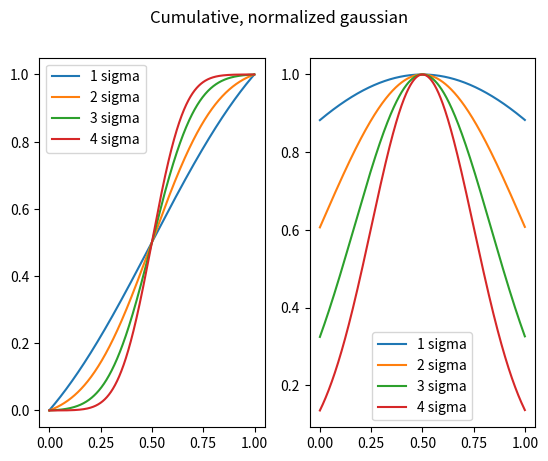

The matplotlib source for this figure:
import numpy as np

def gaussian(x,x0=0,sigma=1):
    '''Numpy implementation of gaussian'''    
    return np.exp(
        -np.power((x - x0) / sigma, 2) / 2
    ) / (np.sqrt(2 * np.pi) * sigma)

def cumulative_gaussian_lut(step:float=0.01, sigma_count:int=3):
    '''
    Cumulative and normalized gaussian Lookup table.

    1. Function creates gaussian with x0 = 0.5 and sigma = 0.5 / 3 in range
       from 0 to 1.
       According to 3 sigma rule 99.7% values are in range from 0 to 1.
    2. Calculates cumulative sum on gaussian
    4. Normalize by max value

    Arguments are in range [0;1) and values are in range [0;1].
    Argument 0 has value 0.

    Parameters
    ==========
    step: float, optional
        Resolution of LUT. The smaller value, the less accuracy you get.
        The bigger value, the more memory you use. 0.01-0.001 should be good.
    sigma_count: int, optional
        What multiple of sigma should the half of width be.
        According the 1 sigma rule in range +- 1 sigma is 68.2% values.
        According the 2 sigma rule in range +- 2 sigma is 95.4% values.
        According the 3 sigma rule in range +- 3 sigma is 99.7% values.
        According the 4 sigma rule in range +- 4 sigma is 99.994% values.
        You may to use this parameter to control value change rate.
        1 sigma - linear, 4 sigma - slow at begin and at end, fast in middle.

    Returns
    =======
    Function for access to approximated value for given argument.
    It accepts argument from range [0;1) (from 0 (inclusive) to 1 (exclusive)).
    Returns 0 ir 1 if index out of bounds.
    Return the nearest precalculated for given argument (range (0; 1]
    from 0 (exclusive) to 1 (exclusive))).

    Examples
    ========
    >>> lut = cumulative_reversed_gaussian_lut()
    >>> lut(0)
        0
    >>> lut(0.5)
        0.49881326466597947
    >>> lut(0.25)
        0.9339886741945999
    '''
    a = np.arange(0, 1, step)
    width = 1
    half_width = width / 2
    x0 = half_width
    sigma = half_width / sigma_count

    gx = gaussian(a, x0=x0, sigma=sigma)
    cs = np.cumsum(gx)
    max_ = cs[len(cs) - 1]
    normalized_cs = cs / max_

    def get_value(x):
        if x < 0:
            return 0
        elif x >= 1:
            return 1
        idx = int(x / step)
        return normalized_cs[idx]
    return get_value

if __name__ == '__main__':
    # Example usage. Draw gaussian plots and cumulative, normalized
    # plots for different sigma.
    
    step = 0.001
    lut_count = 4
    r = range(1, lut_count + 1)
    luts = [cumulative_gaussian_lut(step=step, sigma_count=i)
                for i in r]
    a = [i * step for i in range(0, int(1 / step))]

    from matplotlib import pyplot as plt
    plt.subplot(1, 2, 1)
    for lut in luts:
        plt.plot(a, [lut(i) for i in a])
    plt.legend(["%d sigma" % (i,) for i in r])

    plt.subplot(1, 2, 2)
    for i in range(1, lut_count + 1):
        sigma = 1 / i
        g = gaussian(np.array(a), 0.5, sigma)
        max_ = g.max()
        g = g / max_
        plt.plot(a, g)
    plt.legend(["%d sigma" % (i,) for i in r])
    plt.suptitle(('Cumulative, normalized gaussian'))
    plt.show()

